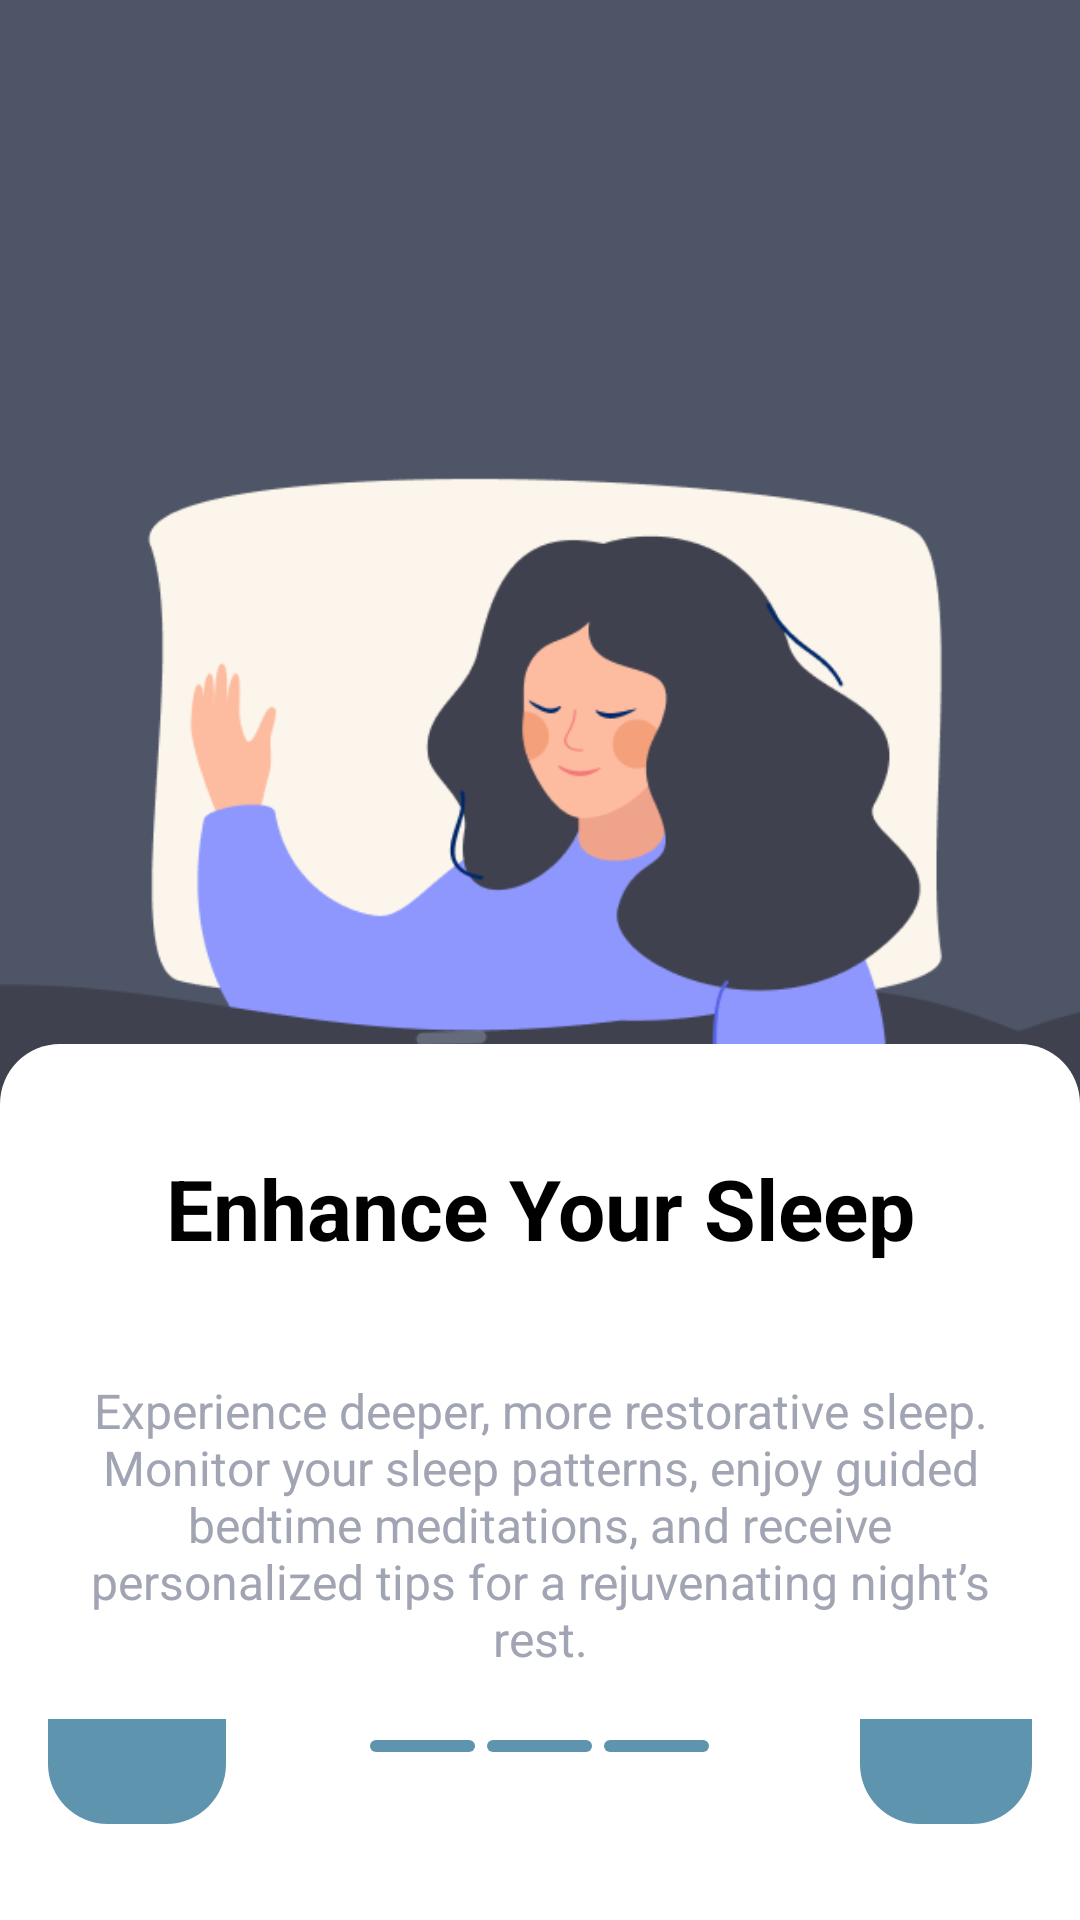

Layout XML and referenced resources for this Android screen:
<!-- AndroidManifest.xml: application theme Theme.MindMate -->
<!-- res/layout/activity_on_boarding3.xml -->
<?xml version="1.0" encoding="utf-8"?>
<androidx.constraintlayout.widget.ConstraintLayout
    xmlns:android="http://schemas.android.com/apk/res/android"
    xmlns:app="http://schemas.android.com/apk/res-auto"
    xmlns:tools="http://schemas.android.com/tools"
    android:id="@+id/main"
    android:layout_width="match_parent"
    android:layout_height="match_parent"
    tools:context=".OnBoarding3"
    android:background="@color/white">

    <androidx.constraintlayout.widget.Guideline
        android:id="@+id/guideline_half"
        android:layout_width="wrap_content"
        android:layout_height="wrap_content"
        app:layout_constraintGuide_percent="0.59"
        android:orientation="horizontal" />

    <ImageView
        android:id="@+id/onboardingImage"
        android:layout_width="match_parent"
        android:layout_height="599dp"
        android:scaleType="centerCrop"
        app:layout_constraintBottom_toBottomOf="parent"
        app:layout_constraintEnd_toEndOf="parent"
        app:layout_constraintHorizontal_bias="0.0"
        app:layout_constraintStart_toStartOf="parent"
        app:layout_constraintTop_toTopOf="parent"
        app:layout_constraintVertical_bias="0.0"
        android:src="@drawable/onboarding3" />

    <LinearLayout
        android:id="@+id/onboardingCard"
        android:layout_width="0dp"
        android:layout_height="0dp"
        android:background="@drawable/card_top_corners"
        android:orientation="vertical"
        android:padding="16dp"
        app:layout_constraintTop_toTopOf="@id/guideline_half"
        app:layout_constraintBottom_toBottomOf="parent"
        app:layout_constraintStart_toStartOf="parent"
        app:layout_constraintEnd_toEndOf="parent"
        android:layout_marginTop="-30dp">

        <TextView
            android:id="@+id/onboardingTitle"
            android:layout_width="match_parent"
            android:layout_height="wrap_content"
            android:layout_marginTop="20dp"
            android:gravity="center"
            android:text="@string/onboarding3_title"
            android:textSize="28sp"
            android:textStyle="bold" />

        <TextView
            android:id="@+id/onboardingSubtitle"
            android:layout_width="match_parent"
            android:layout_height="wrap_content"
            android:layout_marginTop="38dp"
            android:gravity="center"
            android:text="@string/onboarding3_subtitle"
            android:textColor="@color/onboarding_subtitle_color"
            android:textSize="16sp" />

        <FrameLayout
            android:layout_width="match_parent"
            android:layout_height="wrap_content"
            android:layout_marginTop="16dp">

            <Button
                android:id="@+id/backButton"
                android:layout_width="wrap_content"
                android:layout_height="60dp"
                android:layout_gravity="bottom"
                android:layout_marginTop="78dp"
                android:background="@drawable/continue_button_selector"
                android:backgroundTint="@null"
                android:text="@string/back_button_text"
                android:textColor="@color/white"
                android:textSize="17sp"
                app:backgroundTint="@null"
                app:rippleColor="@color/ripple_color"
                android:layout_marginBottom="16dp"
                android:layout_marginEnd="0dp" />

            <LinearLayout
                android:id="@+id/progressIndicator"
                android:layout_width="wrap_content"
                android:layout_height="wrap_content"
                android:orientation="horizontal"
                android:layout_gravity="bottom|center_horizontal"
                android:layout_marginBottom="40dp"
                android:gravity="center_horizontal">

                <View
                    android:layout_width="35dp"
                    android:layout_height="4dp"
                    android:background="@drawable/continue_button_selector"
                    android:backgroundTint="@color/accent_color"
                    android:layout_marginEnd="4dp" />
                <View
                    android:layout_width="35dp"
                    android:layout_height="4dp"
                    android:background="@drawable/continue_button_selector"
                    android:backgroundTint="@color/accent_color"
                    android:layout_marginEnd="4dp" />
                <View
                    android:layout_width="35dp"
                    android:layout_height="4dp"
                    android:background="@drawable/continue_button_selector"
                    android:backgroundTint="@color/accent_color" />
            </LinearLayout>

            <Button
                android:id="@+id/nextButton"
                android:layout_width="wrap_content"
                android:layout_height="60dp"
                android:layout_gravity="bottom|end"
                android:layout_marginTop="78dp"
                android:background="@drawable/continue_button_selector"
                android:backgroundTint="@null"
                android:text="@string/front_button_text"
                android:textColor="@color/white"
                android:textSize="17sp"
                app:backgroundTint="@null"
                app:rippleColor="@color/ripple_color"
                android:layout_marginBottom="16dp"
                android:layout_marginEnd="0dp" />
        </FrameLayout>
    </LinearLayout>
</androidx.constraintlayout.widget.ConstraintLayout>
<!-- resources referenced by this layout -->
<resources>
  <color name="accent_color">#5F94AE</color>
  <color name="onboarding_subtitle_color">#A1A4B2</color>
  <color name="ripple_color">#996E6E</color>
  <color name="white">#FFFFFFFF</color>
  <!-- drawable card_top_corners (drawable) -->
  <?xml version="1.0" encoding="utf-8"?>
  <shape xmlns:android="http://schemas.android.com/apk/res/android">
      <solid android:color="@android:color/white"/>
      <corners
          android:topLeftRadius="20dp"
          android:topRightRadius="20dp"
          android:bottomLeftRadius="0dp"
          android:bottomRightRadius="0dp" />
  </shape>
  <!-- drawable continue_button_selector (drawable) -->
  <?xml version="1.0" encoding="utf-8"?>
  <selector xmlns:android="http://schemas.android.com/apk/res/android">
      
      <item android:state_pressed="true">
          <shape>
              <solid android:color="#4F8399" />
              <corners android:radius="20dp" />
          </shape>
      </item>
      
      <item>
          <shape>
              <solid android:color="#5F94AE" />
              <corners android:radius="20dp" />
          </shape>
      </item>
  </selector>
  <!-- drawable onboarding3: png bitmap (drawable, 41670 bytes) -->
  <string name="back_button_text">&lt;&lt; Back</string>
  <string name="front_button_text">Next &gt;&gt;</string>
  <string name="onboarding3_subtitle">Experience deeper, more restorative sleep. Monitor your sleep patterns, enjoy guided bedtime meditations, and receive personalized tips for a rejuvenating night’s rest.</string>
  <string name="onboarding3_title">Enhance Your Sleep</string>
</resources>
